Run: headless pygame with SDL's dummy video driver; simulated clock (each Clock.tick advances the game by its frame time, no real sleeping); random seed 0; keys injected as events and as key.get_pressed() state; no mouse input.
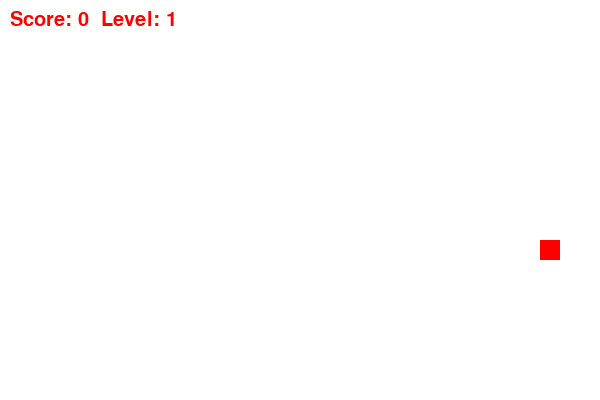
Frame 1 of 1 · flips 1–60 · no input (game ended)

The pygame program that drew these frames:

import pygame
import random
import time

# Initialize pygame
pygame.init()

# Constants
WIDTH, HEIGHT = 600, 400

CELL_SIZE = 20
WHITE = (255, 255, 255)
GREEN = (0, 255, 0)
RED = (255, 0, 0)
BLACK = (0, 0, 0)

# Set up display
screen = pygame.display.set_mode((WIDTH, HEIGHT))
pygame.display.set_caption("Snake Game")

# Clock to control speed
clock = pygame.time.Clock()

# Snake initialization
snake = [(WIDTH // 2, HEIGHT // 2)]
snake_dir = (CELL_SIZE, 0)  # Initially moving right

#food initialization
food = None
food_spawn_time = 0
food_expiration_time = 4

# Generate random food position
def generate_food():
    global food, food_spawn_time
    while True:
        x = random.randint(0, (WIDTH // CELL_SIZE) - 1) * CELL_SIZE
        y = random.randint(0, (HEIGHT // CELL_SIZE) - 1) * CELL_SIZE
        if (x, y) not in snake:
            food =  (x, y)
            food_spawn_time = time.time()
            break

# HERE IS THE ADDED PART ABOUT FOOD EXPIRATION
def checking_food_expiration():
    global food
    if time.time() - food_spawn_time > food_expiration_time:
        food = None
# Score and Level
score = 0
level = 1
speed = 10  # Initial speed

# Main game loop
running = True
while running:
    screen.fill(WHITE)
    
    # Event handling
    for event in pygame.event.get():
        if event.type == pygame.QUIT:
            running = False
        elif event.type == pygame.KEYDOWN:
            if event.key == pygame.K_UP and snake_dir != (0, CELL_SIZE):
                snake_dir = (0, -CELL_SIZE)
            elif event.key == pygame.K_DOWN and snake_dir != (0, -CELL_SIZE):
                snake_dir = (0, CELL_SIZE)
            elif event.key == pygame.K_LEFT and snake_dir != (CELL_SIZE, 0):
                snake_dir = (-CELL_SIZE, 0)
            elif event.key == pygame.K_RIGHT and snake_dir != (-CELL_SIZE, 0):
                snake_dir = (CELL_SIZE, 0)
    
    # Move snake
    head_x, head_y = snake[0]
    new_head = (head_x + snake_dir[0], head_y + snake_dir[1])
    
    # Debugging prints
    print(f"New head: {new_head}, Snake: {snake}")
    
    # Check for wall collision
    if new_head[0] < 0 or new_head[0] >= WIDTH or new_head[1] < 0 or new_head[1] >= HEIGHT:
        running = False  # Game over if hitting a wall
    
    # Check for self-collision
    if new_head in snake:
        running = False  # Game over if hitting itself
    
    # Move snake
    snake.insert(0, new_head)
    
    # Check if food is eaten
    if new_head == food:    
        score += random.randint(1, 5) # HERE IS THE RANDOM WEIGHT OF FOOD
        food = None
        # Increase level every 3 points and speed up
        if score % 3 == 0:
            level += 1
            speed = min(speed + 2, 30)  # Limit max speed
    else:
        snake.pop()  
    
    checking_food_expiration()
    if food is None:
        generate_food()
    # Draw food
    pygame.draw.rect(screen, RED, (food[0], food[1], CELL_SIZE, CELL_SIZE))
    
    # Draw snake
    for segment in snake:
        pygame.draw.rect(screen, GREEN, (segment[0], segment[1], CELL_SIZE, CELL_SIZE))
    
   
    # Draw score and level
    font = pygame.font.Font(None, 30)
    score_text = font.render(f"Score: {score}  Level: {level}", True, RED)
    screen.blit(score_text, (10, 10))
    
    # Update display and control speed
    pygame.display.flip()
    clock.tick(speed)

pygame.quit()
